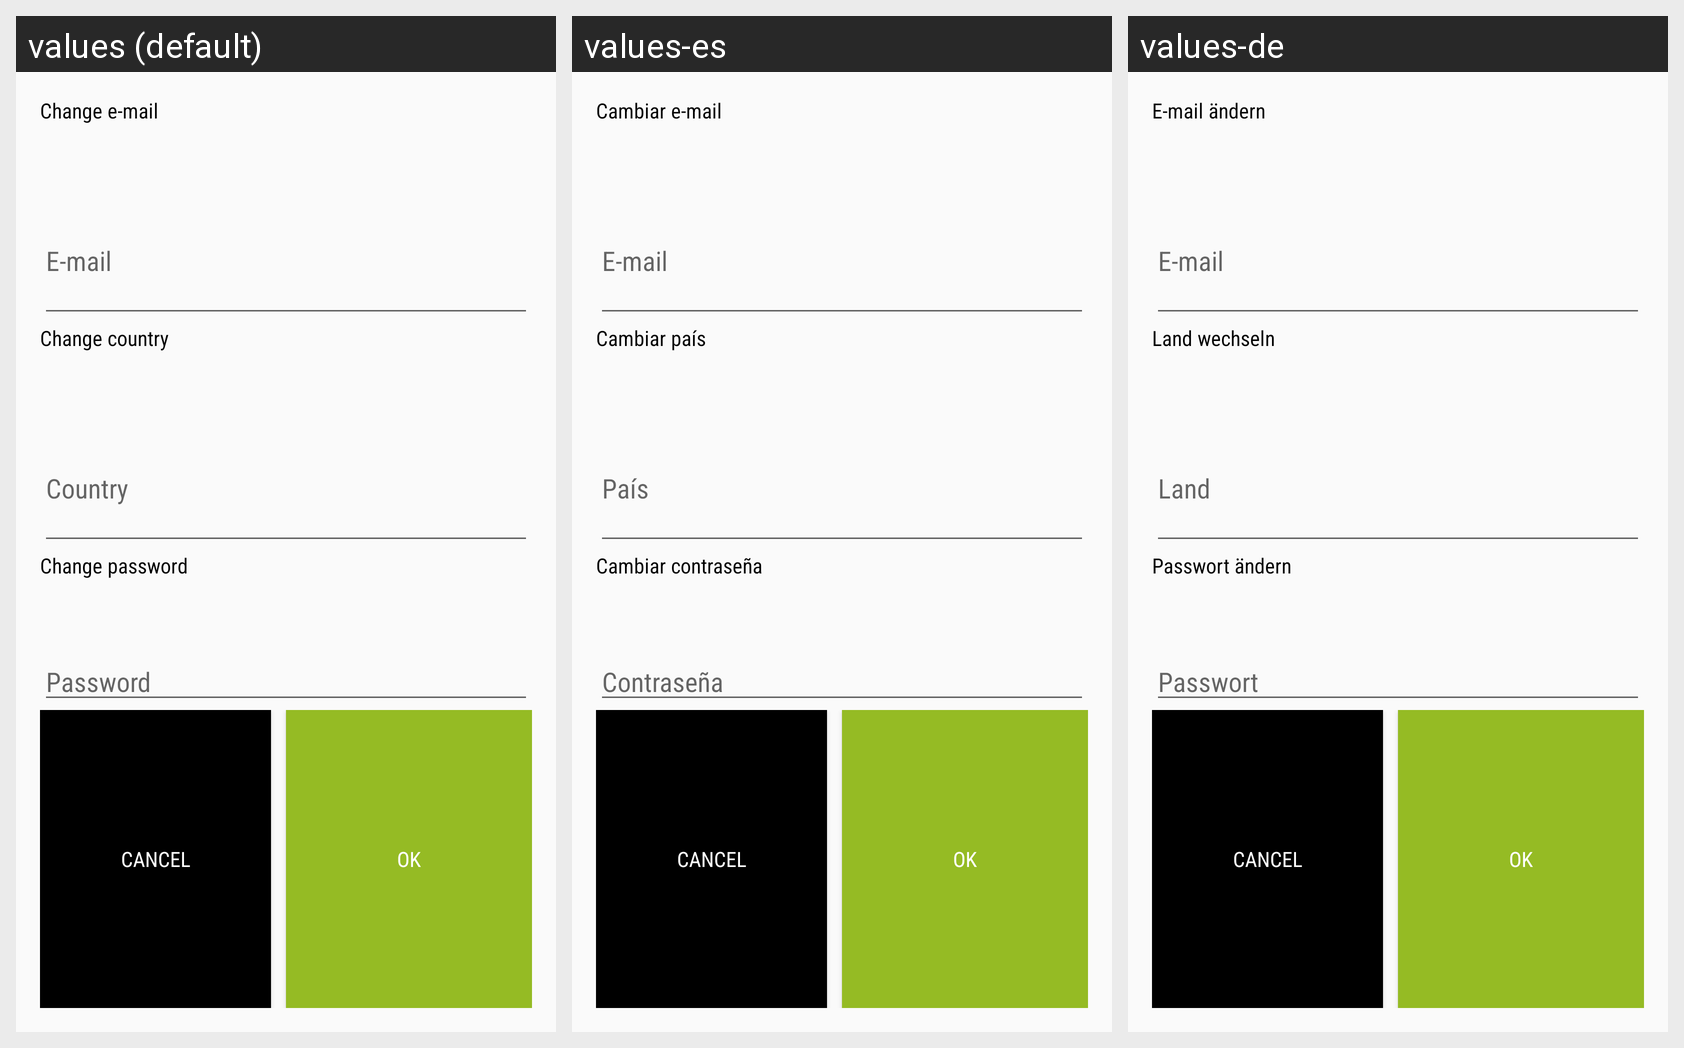

The Android screen above is rendered under several locales of the same app. Produce the string resources it draws, with the default and per-locale values.
Android screen res/layout/fragment_settings_edit.xml rendered under 3 locales, left to right: values (default), values-es, values-de. Device: Nexus 5 (rendered at 1080×1920; each locale shown at half size, 540×960, under a caption strip naming it); theme AppTheme.
Strings drawn on this screen, with the default value and each locale's value (text and hints the layout hard-codes, and strings that could not be matched under every locale, appear in the picture but are not listed):

change_email
  values: Change e-mail
  values-es: Cambiar e-mail
  values-de: E-mail ändern

email
  values: E-mail
  values-es: E-mail  [not translated; the default value is used]
  values-de: E-mail  [not translated; the default value is used]

change_country
  values: Change country
  values-es: Cambiar país
  values-de: Land wechseln

country
  values: Country
  values-es: País
  values-de: Land

change_password
  values: Change password
  values-es: Cambiar contraseña
  values-de: Passwort ändern

password
  values: Password
  values-es: Contraseña
  values-de: Passwort
